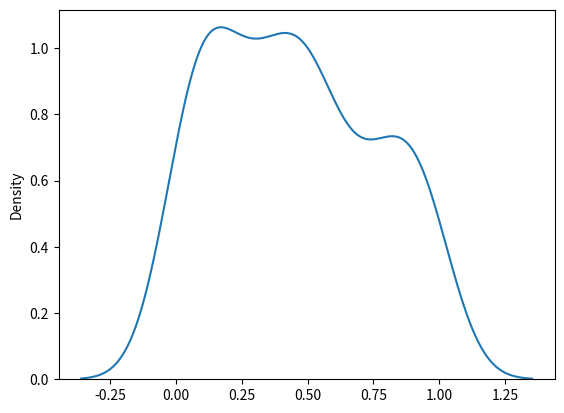

This chart was generated by the following Python code:
#logistic distribution - use in regression and neural network
#loc(mean=0), scale (standard deviation =1), size
#drae 2*2 samples of logistics with mean at 1 and stdev 2

from numpy import random 
a= random.logistic(loc=1, scale=2, size=(2,3))
print(a)

#vizualization of logistics dist.

from numpy import random 
import matplotlib.pyplot as plt
import seaborn as sns
sns.distplot(random.uniform(size=100),hist= False)
plt.show()